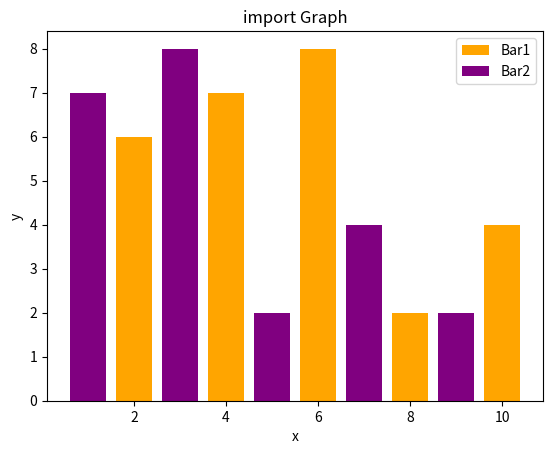

The script that saved this image:
import matplotlib.pyplot as plt
x = [2,4,6,8,10]
y = [6,7,8,2,4]

x2= [1,3,5,7,9]
y2 = [7,8,2,4,2]

plt.bar(x, y, label = 'Bar1', color ='orange')
plt.bar(x2, y2,label = 'Bar2', color = 'purple')


plt.xlabel('x')
plt.ylabel('y')
plt.title('import Graph')
plt.legend()
plt.show()